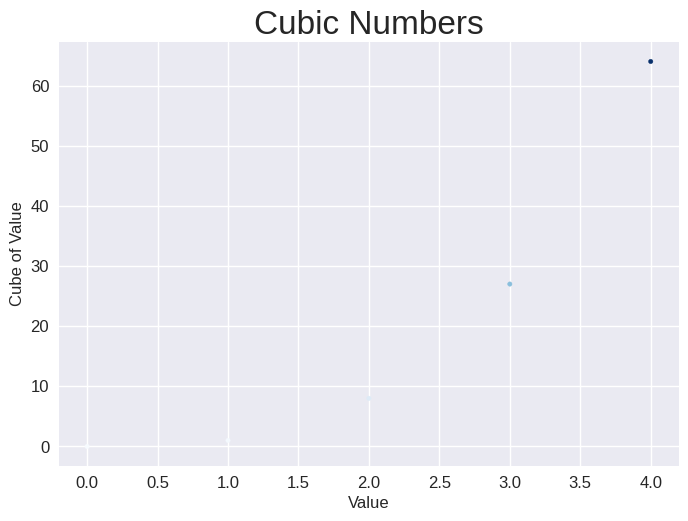

The matplotlib source for this figure:
from matplotlib import pyplot as plt

x = range(5)
y = [i**3 for i in x]

plt.style.use("seaborn-v0_8")
fig, ax = plt.subplots()
ax.scatter(x, y, c=y, cmap=plt.cm.Blues,  s = 10)

#Set chart title and label axes.
ax.set_title("Cubic Numbers", fontsize = 24)
ax.set_xlabel("Value", fontsize = 12)
ax.set_ylabel("Cube of Value", fontsize = 12)

#Set size of ticl labels
ax.tick_params(labelsize = 12)

plt.show()
